Run: headless pygame with SDL's dummy video driver; simulated clock (each Clock.tick advances the game by its frame time, no real sleeping); random seed 0; keys injected as events and as key.get_pressed() state; no mouse input.
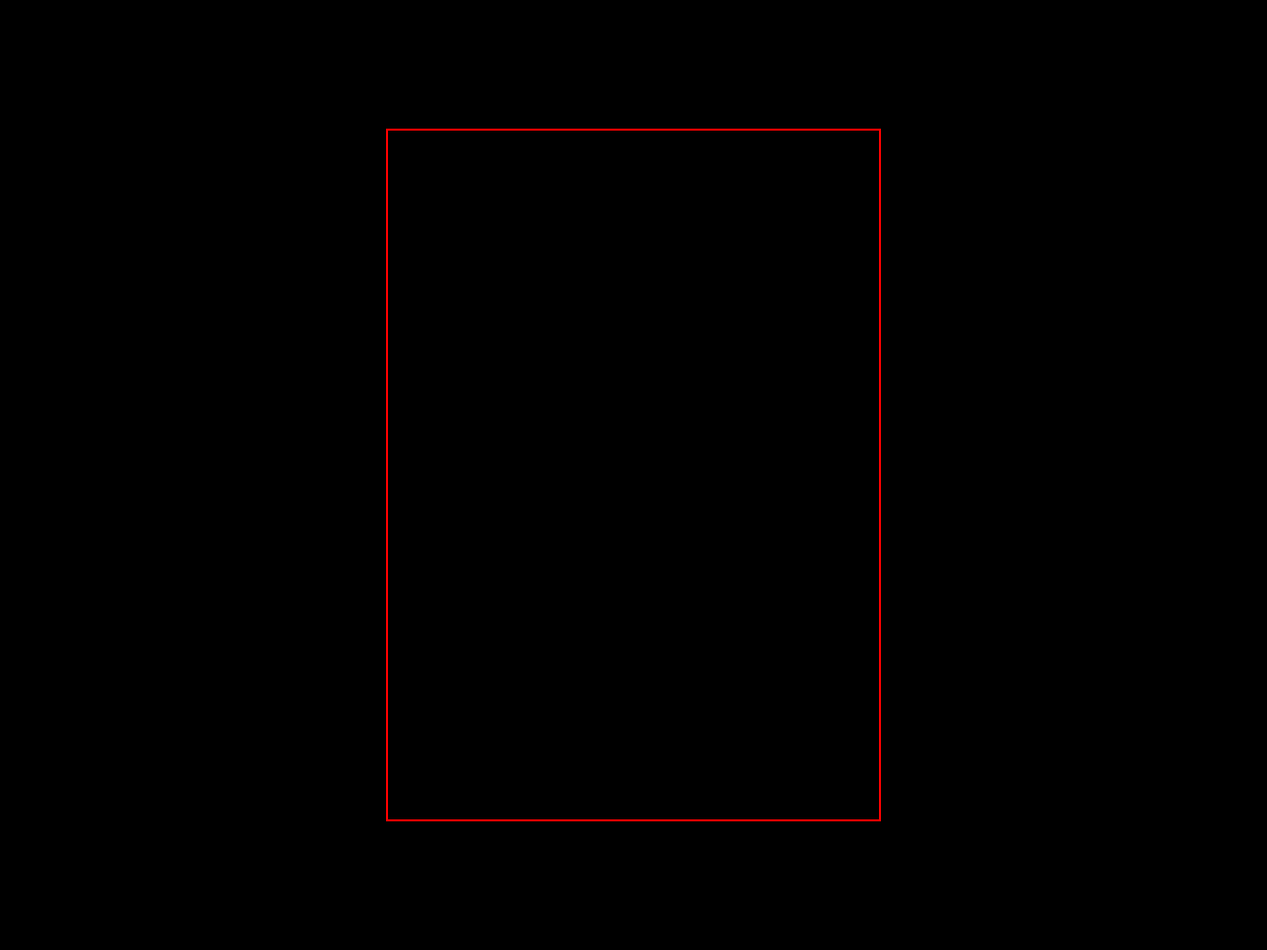
Frame 1 of 4 · flips 1–60 · no input
Frame 2 of 4 · flips 61–180 · tapped SPACE, RETURN · held RIGHT (→), D · screen unchanged from frame 1, image omitted
Frame 3 of 4 · flips 181–300 · held DOWN (↓), S · screen unchanged from frame 2, image omitted
Frame 4 of 4 · flips 301–420 · held LEFT (←), A, UP (↑), W · screen unchanged from frame 3, image omitted

The pygame program that drew these frames:

import pygame
from sys import exit

pygame.init()

width = 1280
height = 960
white = [255, 255, 255]
title = "Tetris"
screen = pygame.display.set_mode([width, height])
screen_size = pygame.display.get_window_size()
box = [(width - 500) / 2, (height - 700) / 2, 500, 700]
setTitle = pygame.display.set_caption(title)
clock = pygame.time.Clock()
running = True

while running:
    for event in pygame.event.get():
        if event.type == pygame.QUIT:
            exit()

    pygame.draw.rect(screen, (255, 0, 0), box, 2, border_radius=1)

    clock.tick(40)
    pygame.display.update()
pygame.quit()
